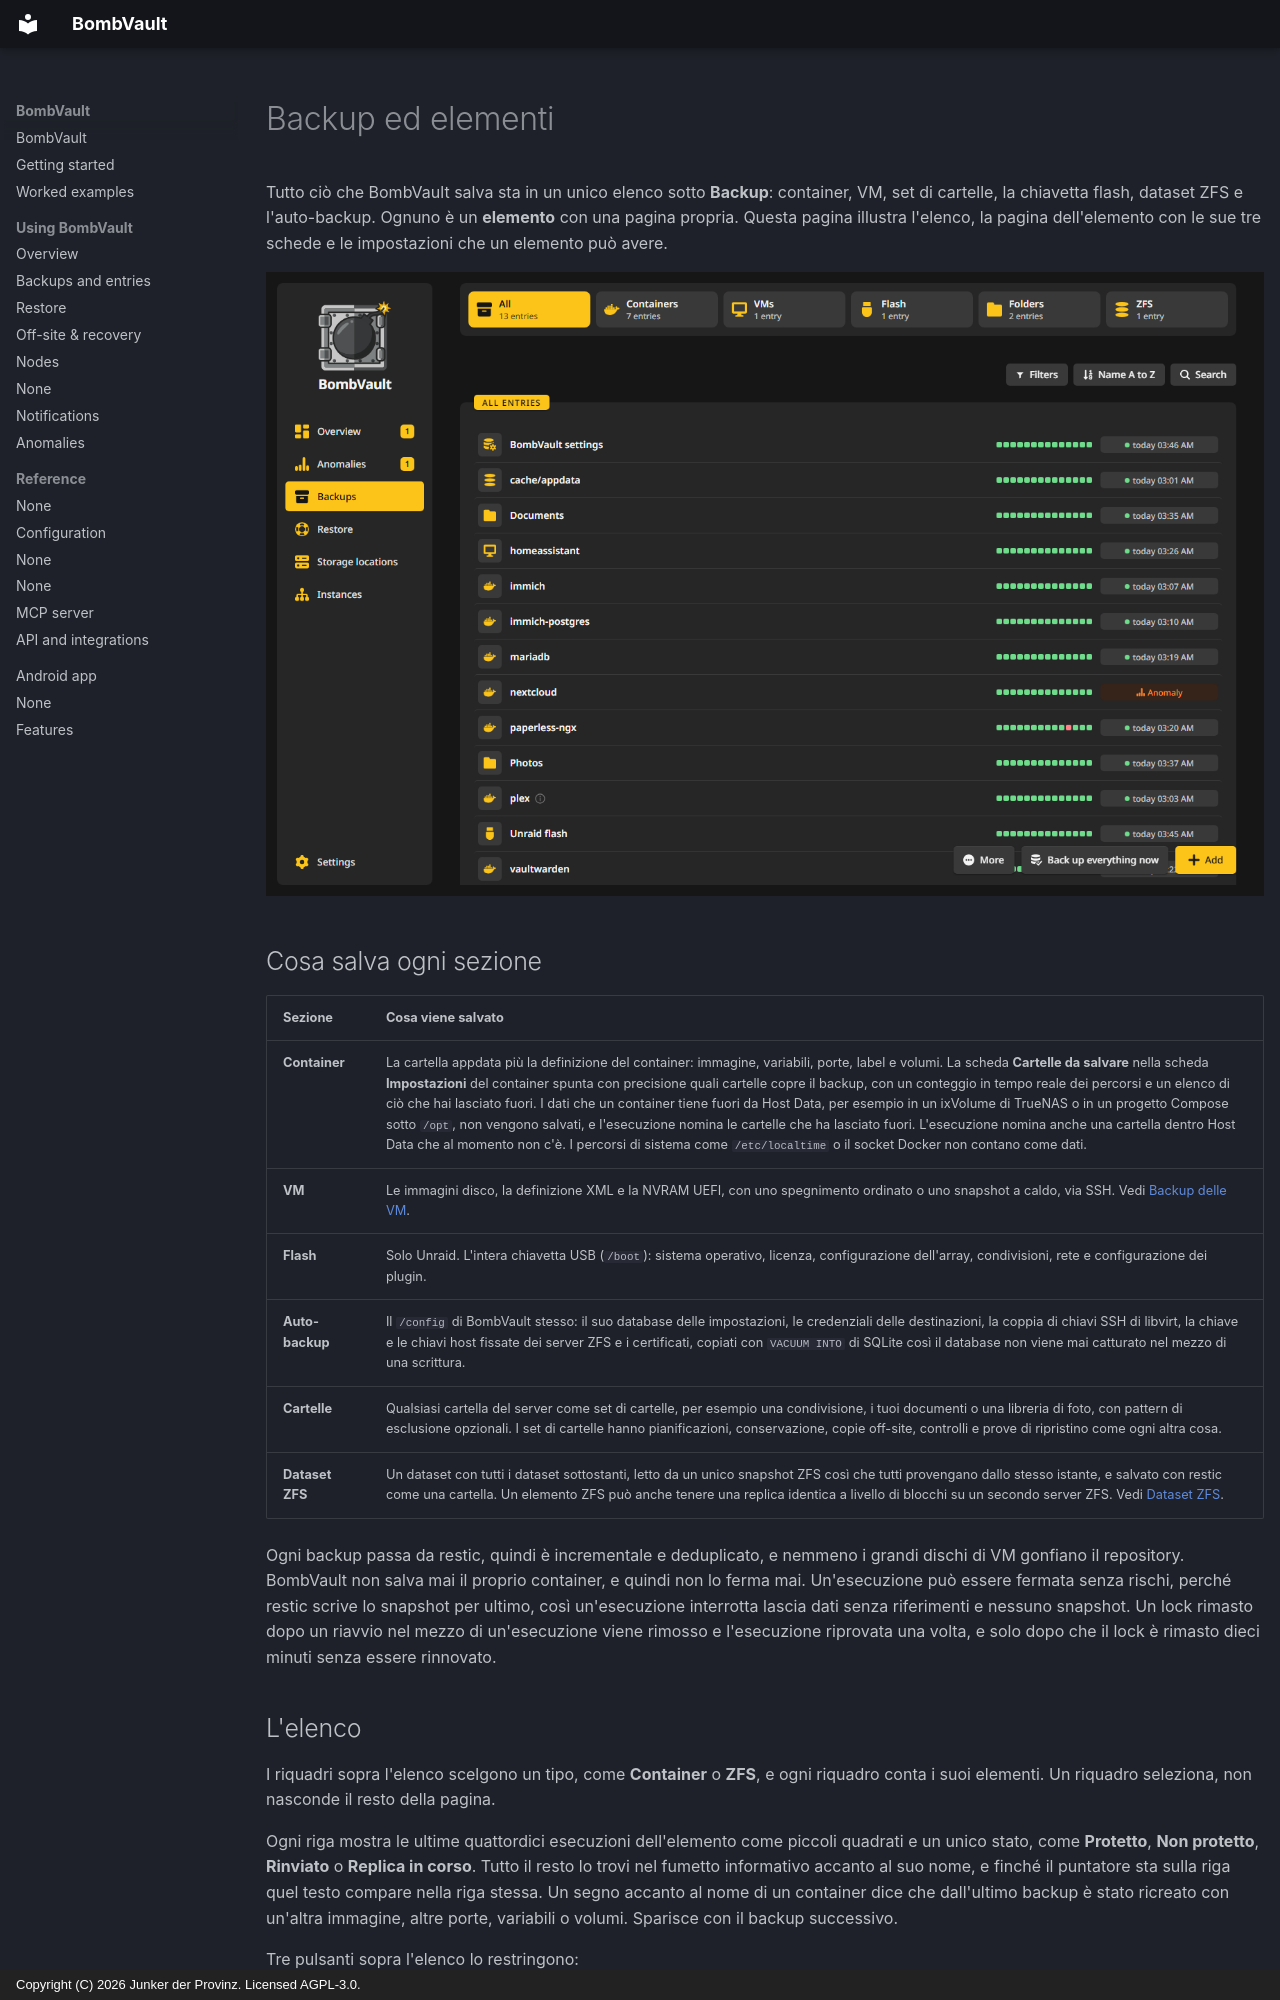

repository: junkerderprovinz/bombvault · page: backups.it/index.html · generator: mkdocs · copyright: Copyright (C) 2026 Junker der Provinz. Licensed AGPL-3.0.

# Backup ed elementi

Tutto ciò che BombVault salva sta in un unico elenco sotto **Backup**: container, VM, set di cartelle, la chiavetta flash, dataset ZFS e l'auto-backup. Ognuno è un **elemento** con una pagina propria. Questa pagina illustra l'elenco, la pagina dell'elemento con le sue tre schede e le impostazioni che un elemento può avere.

![L'elenco Backup con il riquadro Container selezionato: ogni riga mostra le sue ultime esecuzioni come una striscia e un unico stato.](assets/screenshots/backups/list-dark.png#only-dark)
![L'elenco Backup con il riquadro Container selezionato: ogni riga mostra le sue ultime esecuzioni come una striscia e un unico stato.](assets/screenshots/backups/list-light.png#only-light)

## Cosa salva ogni sezione {#what-is-saved}

| Sezione | Cosa viene salvato |
|---|---|
| **Container** | La cartella appdata più la definizione del container: immagine, variabili, porte, label e volumi. La scheda **Cartelle da salvare** nella scheda **Impostazioni** del container spunta con precisione quali cartelle copre il backup, con un conteggio in tempo reale dei percorsi e un elenco di ciò che hai lasciato fuori. I dati che un container tiene fuori da Host Data, per esempio in un ixVolume di TrueNAS o in un progetto Compose sotto `/opt`, non vengono salvati, e l'esecuzione nomina le cartelle che ha lasciato fuori. L'esecuzione nomina anche una cartella dentro Host Data che al momento non c'è. I percorsi di sistema come `/etc/localtime` o il socket Docker non contano come dati. |
| **VM** | Le immagini disco, la definizione XML e la NVRAM UEFI, con uno spegnimento ordinato o uno snapshot a caldo, via SSH. Vedi [Backup delle VM](vm-backup-ssh-setup.md). |
| **Flash** | Solo Unraid. L'intera chiavetta USB (`/boot`): sistema operativo, licenza, configurazione dell'array, condivisioni, rete e configurazione dei plugin. |
| **Auto-backup** | Il `/config` di BombVault stesso: il suo database delle impostazioni, le credenziali delle destinazioni, la coppia di chiavi SSH di libvirt, la chiave e le chiavi host fissate dei server ZFS e i certificati, copiati con `VACUUM INTO` di SQLite così il database non viene mai catturato nel mezzo di una scrittura. |
| **Cartelle** | Qualsiasi cartella del server come set di cartelle, per esempio una condivisione, i tuoi documenti o una libreria di foto, con pattern di esclusione opzionali. I set di cartelle hanno pianificazioni, conservazione, copie off-site, controlli e prove di ripristino come ogni altra cosa. |
| **Dataset ZFS** | Un dataset con tutti i dataset sottostanti, letto da un unico snapshot ZFS così che tutti provengano dallo stesso istante, e salvato con restic come una cartella. Un elemento ZFS può anche tenere una replica identica a livello di blocchi su un secondo server ZFS. Vedi [Dataset ZFS](zfs-datasets.md). |

Ogni backup passa da restic, quindi è incrementale e deduplicato, e nemmeno i grandi dischi di VM gonfiano il repository. BombVault non salva mai il proprio container, e quindi non lo ferma mai. Un'esecuzione può essere fermata senza rischi, perché restic scrive lo snapshot per ultimo, così un'esecuzione interrotta lascia dati senza riferimenti e nessuno snapshot. Un lock rimasto dopo un riavvio nel mezzo di un'esecuzione viene rimosso e l'esecuzione riprovata una volta, e solo dopo che il lock è rimasto dieci minuti senza essere rinnovato.
